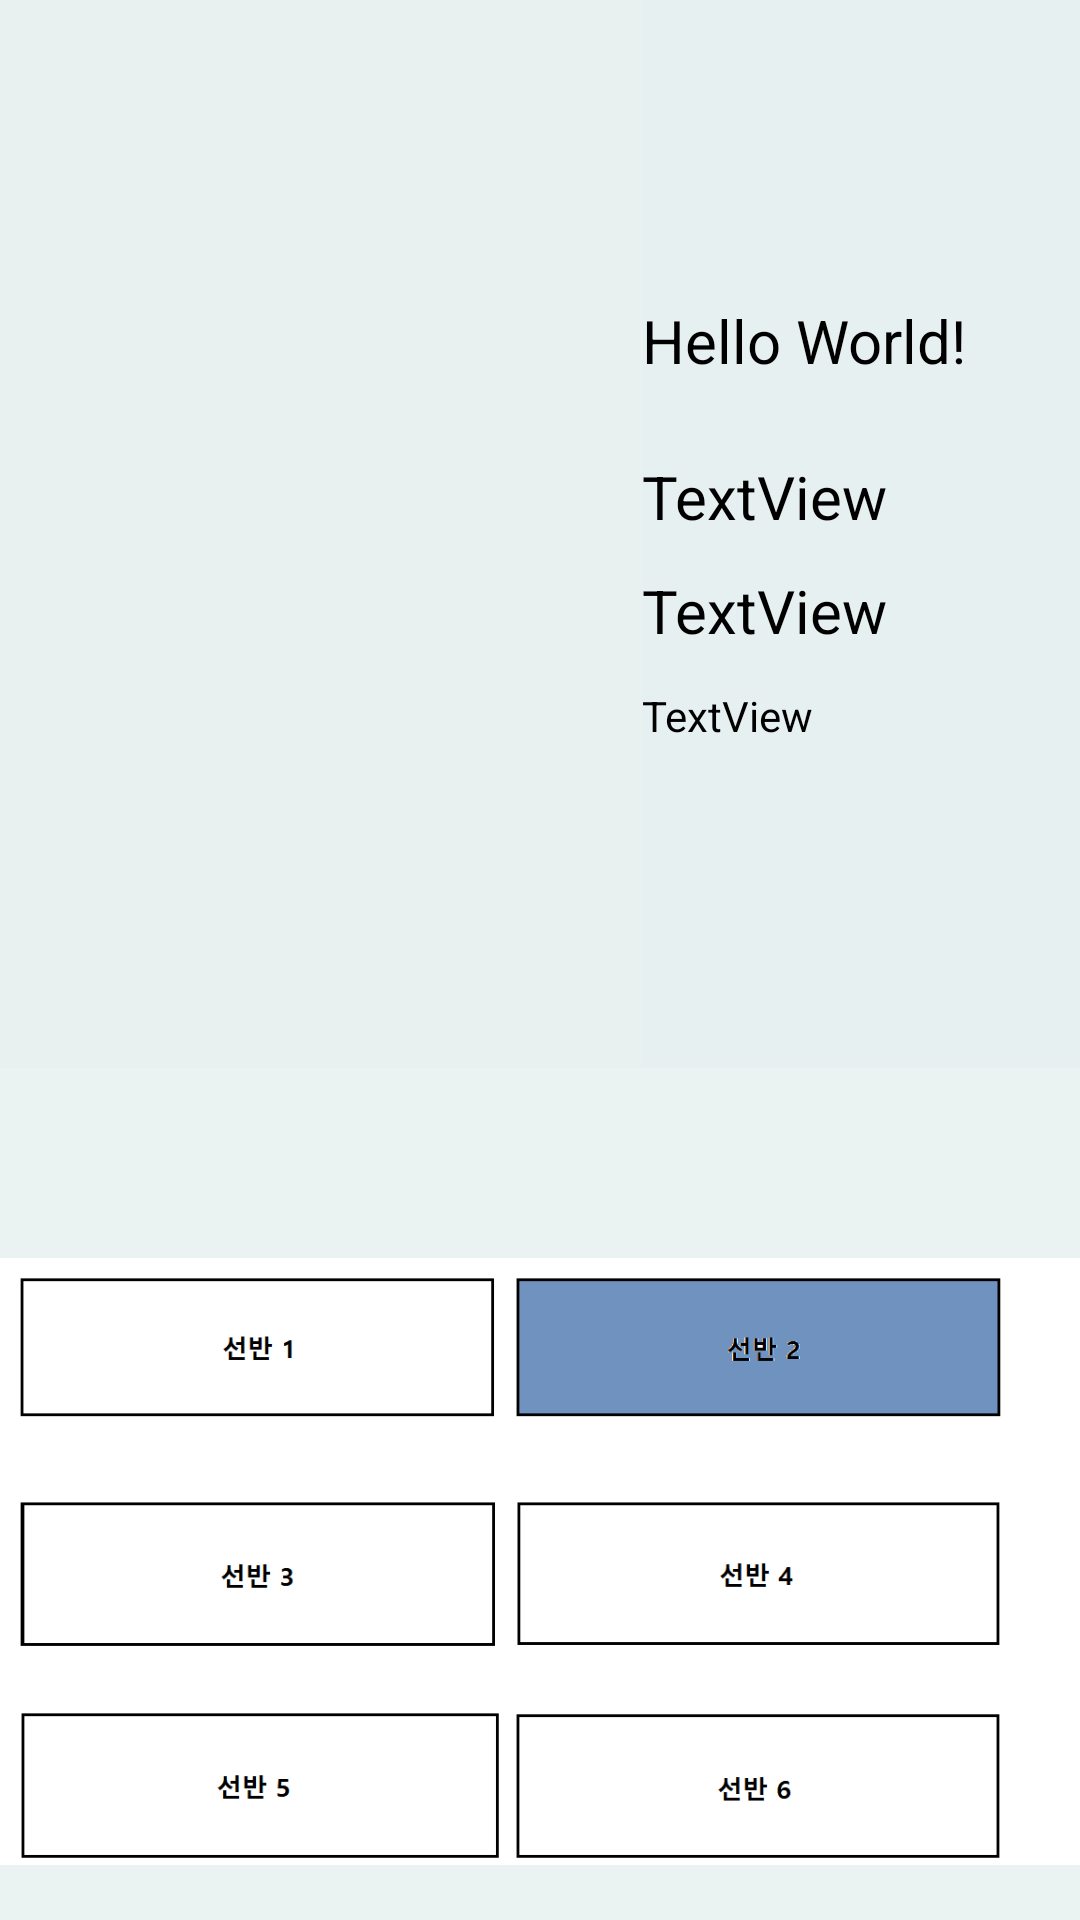

The Android layout XML behind this screen, and the referenced resources:
<!-- AndroidManifest.xml: application theme AppTheme -->
<!-- res/layout/bookinfo.xml -->
<?xml version="1.0" encoding="utf-8"?>
<androidx.constraintlayout.widget.ConstraintLayout xmlns:android="http://schemas.android.com/apk/res/android"
    xmlns:app="http://schemas.android.com/apk/res-auto"
    xmlns:tools="http://schemas.android.com/tools"
    android:layout_width="match_parent"
    android:layout_height="match_parent"
    tools:context=".MainActivity">

    <LinearLayout
        android:layout_width="match_parent"
        android:layout_height="match_parent"
        android:background="#CEE8F0F1"
        android:orientation="vertical"
        tools:layout_editor_absoluteX="0dp"
        tools:layout_editor_absoluteY="0dp">

        <LinearLayout
            android:layout_width="match_parent"
            android:layout_height="356dp"
            android:background="#CEE8F0F1"
            android:orientation="horizontal">

            <ImageView
                android:id="@+id/imageOfBook"
                android:layout_width="214dp"
                android:layout_height="249dp"
                android:layout_marginLeft="0dp"
                android:layout_marginTop="60dp"
                app:srcCompat="@drawable/a" />

            <LinearLayout
                android:layout_width="match_parent"
                android:layout_height="match_parent"
                android:background="#CEE8F0F1"
                android:orientation="vertical">

                <TextView
                    android:id="@+id/nameOfBook"
                    android:layout_width="match_parent"
                    android:layout_height="52dp"
                    android:layout_marginTop="100dp"
                    android:background="#CEE8F0F1"
                    android:text="Hello World!"
                    android:textColor="@android:color/black"
                    android:textSize="20sp" />

                <TextView
                    android:id="@+id/nameOfAuthor"
                    android:layout_width="match_parent"
                    android:layout_height="38dp"
                    android:background="#CEE8F0F1"
                    android:text="TextView"
                    android:textColor="@android:color/background_dark"
                    android:textSize="20sp" />

                <TextView
                    android:id="@+id/nameOfCom"
                    android:layout_width="match_parent"
                    android:layout_height="39dp"
                    android:background="#CEE8F0F1"
                    android:text="TextView"
                    android:textColor="@android:color/background_dark"
                    android:textSize="20sp" />

                <TextView
                    android:id="@+id/bookAva"
                    android:layout_width="match_parent"
                    android:layout_height="37dp"
                    android:background="#CEE8F0F1"
                    android:text="TextView"
                    android:textColor="@android:color/background_dark" />
            </LinearLayout>
        </LinearLayout>

        <ImageView
            android:id="@+id/imageOfShelf"
            android:layout_width="match_parent"
            android:layout_height="229dp"
            android:layout_marginTop="50dp"
            android:layout_marginBottom="30dp"
            app:srcCompat="@drawable/bookshelfimg1" />

        <Button
            android:id="@+id/chaekGalpiButton"
            android:layout_width="match_parent"
            android:layout_height="55dp"
            android:layout_marginTop="30dp"
            android:background="@drawable/mybutton"
            android:text="책갈피에게 물어봐!"
            android:textColor="@android:color/background_light"
            android:textSize="18sp" />

    </LinearLayout>

</androidx.constraintlayout.widget.ConstraintLayout>
<!-- resources referenced by this layout -->
<resources>
  <!-- drawable bookshelfimg1: png bitmap (drawable-v24, 8236 bytes) -->
  <!-- drawable mybutton (drawable) -->
  <?xml version="1.0" encoding="utf-8"?>
  <shape xmlns:android="http://schemas.android.com/apk/res/android"
      android:padding="10dp"
      android:shape="rectangle" >
      <solid android:color="#DF92D1EC" />
      <corners
          android:bottomLeftRadius="12dp"
          android:bottomRightRadius="12dp"
          android:topLeftRadius="12dp"
          android:topRightRadius="12dp" />
      <stroke
          android:width="1dp"
          android:color="#DF92D1EC" />
  </shape>
  <style name="AppTheme" parent="Theme.AppCompat.Light.DarkActionBar">
          
          <item name="colorPrimary">#A1CDE1</item>
          <item name="colorPrimaryDark">#5DA4BE</item>
          <item name="colorAccent">@color/colorAccent</item>
          <item name="windowActionBar">false</item>
          <item name="windowNoTitle">true</item>
      </style>
  <color name="colorAccent">#D81B60</color>
</resources>
